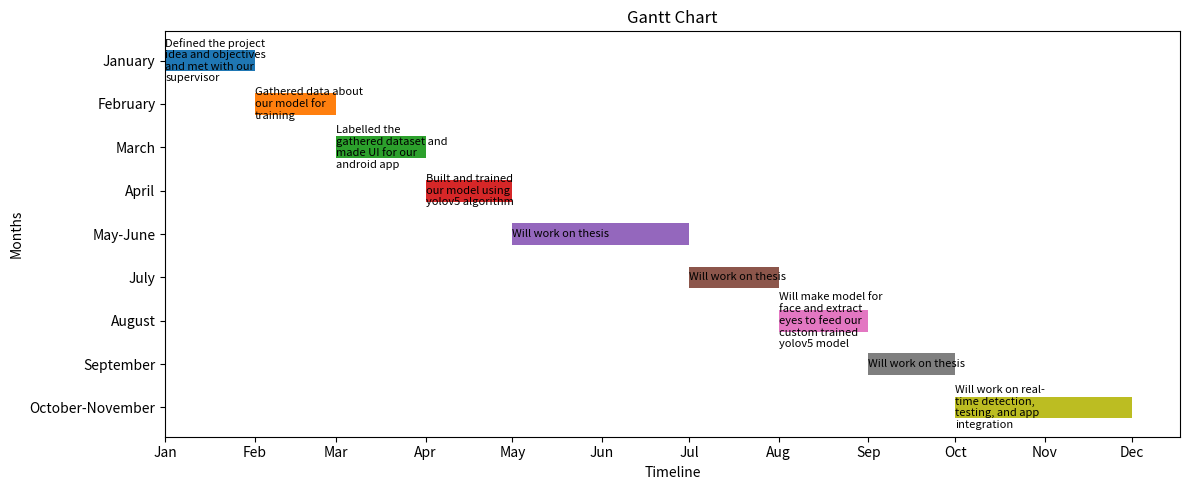

Source code (Python):
import matplotlib.pyplot as plt
import matplotlib.dates as mdates
import datetime
import textwrap

# Your data
data = {
    'January': 'Defined the project idea and objectives and met with our supervisor',
    'February': 'Gathered data about our model for training',
    'March': 'Labelled the gathered dataset and made UI for our android app',
    'April': 'Built and trained our model using yolov5 algorithm',
    'May-June': 'Will work on thesis',
    'July': 'Will work on thesis',
    'August': 'Will make model for face and extract eyes to feed our custom trained yolov5 model',
    'September': 'Will work on thesis',
    'October-November': 'Will work on real-time detection, testing, and app integration'
}

# Convert month names to datetime objects
month_names = ['January', 'February', 'March', 'April', 'May', 'June', 'July', 'August', 'September', 'October', 'November', 'December']
month_map = {name: i + 1 for i, name in enumerate(month_names)}

start_dates = []
for month in data.keys():
    if '-' in month:
        start_month, end_month = month.split('-')
        start_month_num = month_map[start_month]
    else:
        start_month_num = month_map[month]
    start_dates.append(datetime.date(2023, start_month_num, 1))

end_dates = start_dates[1:] + [datetime.date(2023, 12, 1)]

# Plot the Gantt chart
fig, ax = plt.subplots(figsize=(12, 5))
for i, (start, end, task) in enumerate(zip(start_dates, end_dates, data.values())):
    ax.barh(len(data) - 1 - i, end - start, left=start, height=0.5)
    wrapped_task = textwrap.fill(task, width=20)
    ax.text(start, len(data) - 1 - i, wrapped_task, va='center', ha='left', fontsize=8)

ax.set_yticks(range(len(data)))
ax.set_yticklabels(reversed(data.keys()))
ax.set_xlabel('Timeline')
ax.set_ylabel('Months')
ax.set_title('Gantt Chart')

# Format the date axis
ax.xaxis.set_major_locator(mdates.MonthLocator())
ax.xaxis.set_major_formatter(mdates.DateFormatter('%b'))

plt.tight_layout()
plt.show()
